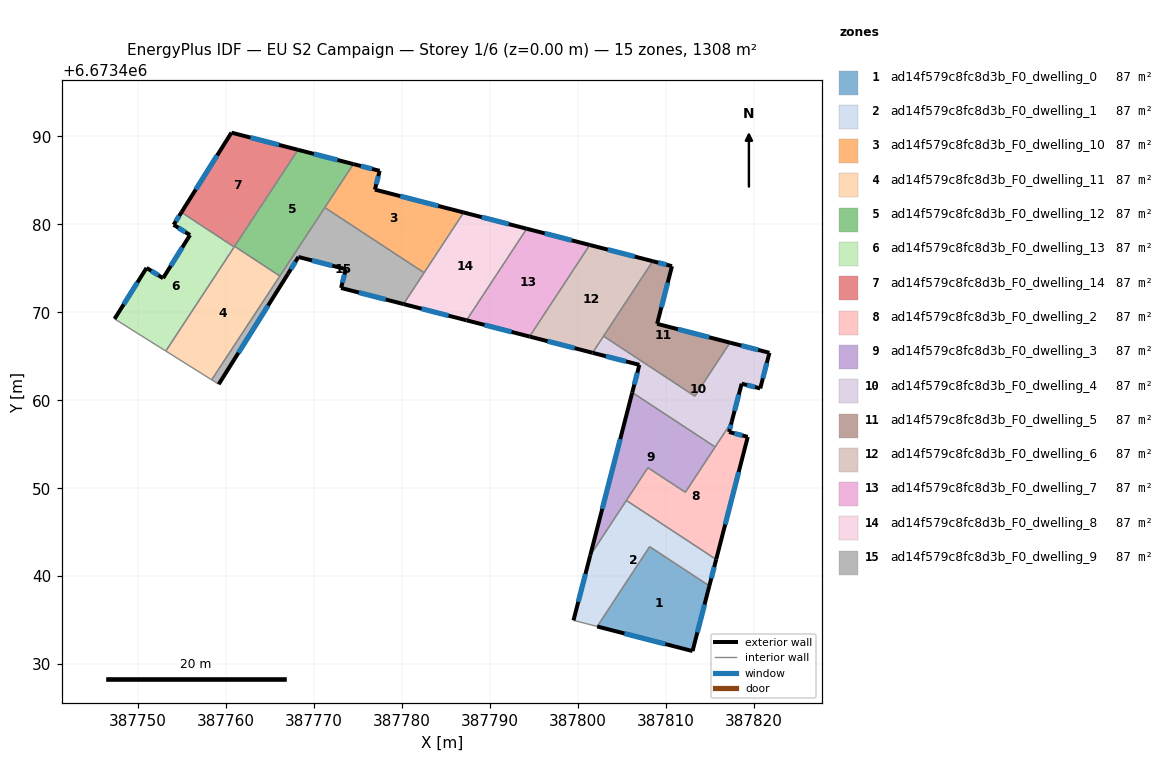
=== STOREY PLAN SPEC (per zone: floor XY polygon, exterior-wall plan segments, windows/doors) ===
zone 1: ad14f579c8fc8d3b_F0_dwelling_0  (86.9 m²)
  floor: (387814.94, 6673438.90) (387813.03, 6673431.49) (387802.19, 6673434.28) (387808.15, 6673443.36)
  exterior wall: (387813.03, 6673431.49) – (387814.94, 6673438.90)  [7.7 m]
    window: (387813.58, 6673433.60) – (387814.40, 6673436.78)  [4.2 m²]
  exterior wall: (387802.19, 6673434.28) – (387813.03, 6673431.49)  [11.2 m]
    window: (387805.29, 6673433.48) – (387809.93, 6673432.29)  [6.2 m²]
  interior walls: 2
zone 2: ad14f579c8fc8d3b_F0_dwelling_1  (87.2 m²)
  floor: (387815.72, 6673441.90) (387814.94, 6673438.90) (387808.15, 6673443.36) (387802.19, 6673434.28) (387799.66, 6673434.93) (387799.50, 6673434.98) (387801.40, 6673442.36) (387805.51, 6673448.61)
  exterior wall: (387801.40, 6673442.36) – (387799.50, 6673434.98)  [7.6 m]
    window: (387800.86, 6673440.25) – (387800.04, 6673437.09)  [4.2 m²]
  exterior wall: (387814.94, 6673438.90) – (387815.72, 6673441.90)  [3.1 m]
    window: (387815.16, 6673439.76) – (387815.49, 6673441.04)  [1.7 m²]
  interior walls: 6
zone 3: ad14f579c8fc8d3b_F0_dwelling_10  (87.2 m²)
  floor: (387787.01, 6673481.35) (387782.51, 6673474.50) (387771.23, 6673481.91) (387774.47, 6673486.85) (387777.46, 6673486.08) (387776.92, 6673483.95)
  exterior wall: (387776.92, 6673483.95) – (387777.46, 6673486.08)  [2.2 m]
    window: (387777.07, 6673484.56) – (387777.31, 6673485.47)  [1.2 m²]
  exterior wall: (387787.01, 6673481.35) – (387776.92, 6673483.95)  [10.4 m]
    window: (387784.13, 6673482.09) – (387779.80, 6673483.21)  [5.7 m²]
  exterior wall: (387777.46, 6673486.08) – (387774.47, 6673486.85)  [3.1 m]
    window: (387776.61, 6673486.30) – (387775.33, 6673486.63)  [1.7 m²]
  interior walls: 3
zone 4: ad14f579c8fc8d3b_F0_dwelling_11  (87.2 m²)
  floor: (387766.11, 6673474.12) (387758.36, 6673462.32) (387753.15, 6673465.59) (387760.97, 6673477.50)
  interior walls: 5
zone 5: ad14f579c8fc8d3b_F0_dwelling_12  (87.2 m²)
  floor: (387774.47, 6673486.85) (387766.11, 6673474.12) (387760.97, 6673477.50) (387768.18, 6673488.47)
  exterior wall: (387774.47, 6673486.85) – (387768.18, 6673488.47)  [6.5 m]
    window: (387772.67, 6673487.31) – (387769.98, 6673488.01)  [3.6 m²]
  interior walls: 4
zone 6: ad14f579c8fc8d3b_F0_dwelling_13  (87.2 m²)
  floor: (387760.92, 6673477.43) (387753.15, 6673465.59) (387747.32, 6673469.25) (387750.96, 6673475.05) (387752.84, 6673473.88) (387755.90, 6673478.78) (387754.04, 6673479.95) (387754.93, 6673481.37)
  exterior wall: (387750.96, 6673475.05) – (387747.32, 6673469.25)  [6.8 m]
    window: (387749.92, 6673473.39) – (387748.36, 6673470.91)  [3.8 m²]
  exterior wall: (387752.84, 6673473.88) – (387750.96, 6673475.05)  [2.2 m]
    window: (387752.30, 6673474.21) – (387751.50, 6673474.71)  [1.2 m²]
  exterior wall: (387755.90, 6673478.78) – (387752.84, 6673473.88)  [5.8 m]
    window: (387755.03, 6673477.38) – (387753.71, 6673475.28)  [3.2 m²]
  exterior wall: (387754.04, 6673479.95) – (387755.90, 6673478.78)  [2.2 m]
    window: (387754.57, 6673479.62) – (387755.37, 6673479.11)  [1.2 m²]
  exterior wall: (387754.93, 6673481.37) – (387754.04, 6673479.95)  [1.7 m]
    window: (387754.67, 6673480.96) – (387754.29, 6673480.35)  [0.9 m²]
  interior walls: 3
zone 7: ad14f579c8fc8d3b_F0_dwelling_14  (87.2 m²)
  floor: (387768.18, 6673488.47) (387760.92, 6673477.43) (387754.93, 6673481.37) (387760.61, 6673490.42)
  exterior wall: (387760.61, 6673490.42) – (387754.93, 6673481.37)  [10.7 m]
    window: (387758.99, 6673487.84) – (387756.55, 6673483.95)  [5.9 m²]
  exterior wall: (387768.18, 6673488.47) – (387760.61, 6673490.42)  [7.8 m]
    window: (387766.02, 6673489.03) – (387762.77, 6673489.87)  [4.3 m²]
  interior walls: 3
zone 8: ad14f579c8fc8d3b_F0_dwelling_2  (87.2 m²)
  floor: (387819.31, 6673455.84) (387815.72, 6673441.90) (387805.51, 6673448.61) (387807.96, 6673452.34) (387812.22, 6673449.54) (387817.48, 6673457.56) (387817.18, 6673456.39)
  exterior wall: (387817.18, 6673456.39) – (387817.48, 6673457.56)  [1.2 m]
    window: (387817.27, 6673456.73) – (387817.40, 6673457.23)  [0.7 m²]
  exterior wall: (387819.31, 6673455.84) – (387817.18, 6673456.39)  [2.2 m]
    window: (387818.70, 6673456.00) – (387817.79, 6673456.23)  [1.2 m²]
  exterior wall: (387815.72, 6673441.90) – (387819.31, 6673455.84)  [14.4 m]
    window: (387816.74, 6673445.88) – (387818.28, 6673451.86)  [7.9 m²]
  interior walls: 5
zone 9: ad14f579c8fc8d3b_F0_dwelling_3  (87.4 m²)
  floor: (387815.60, 6673454.69) (387812.22, 6673449.54) (387807.96, 6673452.34) (387801.40, 6673442.36) (387806.18, 6673460.88)
  exterior wall: (387806.18, 6673460.88) – (387801.40, 6673442.36)  [19.1 m]
    window: (387804.81, 6673455.59) – (387802.76, 6673447.65)  [10.5 m²]
  interior walls: 5
zone 10: ad14f579c8fc8d3b_F0_dwelling_4  (87.4 m²)
  floor: (387821.77, 6673465.39) (387820.73, 6673461.35) (387818.61, 6673461.88) (387817.48, 6673457.56) (387815.60, 6673454.69) (387806.18, 6673460.88) (387806.99, 6673464.03) (387801.67, 6673465.40) (387802.91, 6673467.29) (387813.29, 6673460.47) (387817.29, 6673466.55)
  exterior wall: (387806.99, 6673464.03) – (387806.18, 6673460.88)  [3.2 m]
    window: (387806.75, 6673463.13) – (387806.41, 6673461.78)  [1.8 m²]
  exterior wall: (387801.67, 6673465.40) – (387806.99, 6673464.03)  [5.5 m]
    window: (387803.19, 6673465.00) – (387805.47, 6673464.42)  [3.0 m²]
  exterior wall: (387821.77, 6673465.39) – (387817.29, 6673466.55)  [4.6 m]
    window: (387820.49, 6673465.72) – (387818.57, 6673466.22)  [2.5 m²]
  exterior wall: (387820.73, 6673461.35) – (387821.77, 6673465.39)  [4.2 m]
    window: (387821.03, 6673462.50) – (387821.47, 6673464.24)  [2.3 m²]
  exterior wall: (387818.61, 6673461.88) – (387820.73, 6673461.35)  [2.2 m]
    window: (387819.22, 6673461.73) – (387820.12, 6673461.50)  [1.2 m²]
  exterior wall: (387817.48, 6673457.56) – (387818.61, 6673461.88)  [4.5 m]
    window: (387817.81, 6673458.80) – (387818.29, 6673460.65)  [2.5 m²]
  interior walls: 5
zone 11: ad14f579c8fc8d3b_F0_dwelling_5  (87.2 m²)
  floor: (387810.69, 6673475.25) (387809.00, 6673468.69) (387817.29, 6673466.55) (387813.29, 6673460.47) (387802.91, 6673467.29) (387808.51, 6673475.81)
  exterior wall: (387810.69, 6673475.25) – (387808.51, 6673475.81)  [2.3 m]
    window: (387810.07, 6673475.41) – (387809.13, 6673475.65)  [1.2 m²]
  exterior wall: (387809.00, 6673468.69) – (387810.69, 6673475.25)  [6.8 m]
    window: (387809.49, 6673470.56) – (387810.21, 6673473.37)  [3.7 m²]
  exterior wall: (387817.29, 6673466.55) – (387809.00, 6673468.69)  [8.6 m]
    window: (387814.92, 6673467.16) – (387811.37, 6673468.08)  [4.7 m²]
  interior walls: 3
zone 12: ad14f579c8fc8d3b_F0_dwelling_6  (87.2 m²)
  floor: (387808.51, 6673475.81) (387801.67, 6673465.40) (387794.50, 6673467.24) (387801.34, 6673477.66)
  exterior wall: (387808.51, 6673475.81) – (387801.34, 6673477.66)  [7.4 m]
    window: (387806.46, 6673476.34) – (387803.39, 6673477.13)  [4.1 m²]
  exterior wall: (387794.50, 6673467.24) – (387801.67, 6673465.40)  [7.4 m]
    window: (387796.55, 6673466.72) – (387799.62, 6673465.92)  [4.1 m²]
  interior walls: 3
zone 13: ad14f579c8fc8d3b_F0_dwelling_7  (87.2 m²)
  floor: (387801.34, 6673477.66) (387794.50, 6673467.24) (387787.34, 6673469.09) (387794.18, 6673479.50)
  exterior wall: (387801.34, 6673477.66) – (387794.18, 6673479.50)  [7.4 m]
    window: (387799.30, 6673478.18) – (387796.23, 6673478.97)  [4.1 m²]
  exterior wall: (387787.34, 6673469.09) – (387794.50, 6673467.24)  [7.4 m]
    window: (387789.39, 6673468.56) – (387792.46, 6673467.77)  [4.1 m²]
  interior walls: 2
zone 14: ad14f579c8fc8d3b_F0_dwelling_8  (87.2 m²)
  floor: (387794.18, 6673479.50) (387787.34, 6673469.09) (387780.17, 6673470.94) (387787.01, 6673481.35)
  exterior wall: (387794.18, 6673479.50) – (387787.01, 6673481.35)  [7.4 m]
    window: (387792.13, 6673480.03) – (387789.06, 6673480.82)  [4.1 m²]
  exterior wall: (387780.17, 6673470.94) – (387787.34, 6673469.09)  [7.4 m]
    window: (387782.22, 6673470.41) – (387785.29, 6673469.62)  [4.1 m²]
  interior walls: 3
zone 15: ad14f579c8fc8d3b_F0_dwelling_9  (87.2 m²)
  floor: (387782.51, 6673474.50) (387780.17, 6673470.94) (387773.07, 6673472.77) (387773.61, 6673474.90) (387768.22, 6673476.29) (387767.01, 6673474.33) (387759.16, 6673461.82) (387758.36, 6673462.32) (387771.23, 6673481.91)
  exterior wall: (387768.22, 6673476.29) – (387773.61, 6673474.90)  [5.6 m]
    window: (387769.76, 6673475.89) – (387772.07, 6673475.30)  [3.1 m²]
  exterior wall: (387767.01, 6673474.33) – (387768.22, 6673476.29)  [2.3 m]
    window: (387767.36, 6673474.89) – (387767.88, 6673475.73)  [1.3 m²]
  exterior wall: (387759.16, 6673461.82) – (387767.01, 6673474.33)  [14.8 m]
    window: (387761.41, 6673465.40) – (387764.77, 6673470.76)  [8.1 m²]
  exterior wall: (387773.07, 6673472.77) – (387780.17, 6673470.94)  [7.3 m]
    window: (387775.10, 6673472.24) – (387778.15, 6673471.46)  [4.0 m²]
  exterior wall: (387773.61, 6673474.90) – (387773.07, 6673472.77)  [2.2 m]
    window: (387773.46, 6673474.29) – (387773.23, 6673473.38)  [1.2 m²]
  interior walls: 5

=== DERIVED (storey summary) ===
Building: EU S2 Campaign
Storey: 1 of 6  (floor level z = 0.00 m)
Storey gross floor area: 1308.3 m²
Zones on this storey: 15
  - ad14f579c8fc8d3b_F0_dwelling_0: floor 86.9 m²; exterior wall 18.8 m (56.5 m²); 2 window(s) 10.4 m²; WWR 18.4%
  - ad14f579c8fc8d3b_F0_dwelling_1: floor 87.2 m²; exterior wall 10.7 m (32.2 m²); 2 window(s) 5.9 m²; WWR 18.4%
  - ad14f579c8fc8d3b_F0_dwelling_10: floor 87.2 m²; exterior wall 15.7 m (47.1 m²); 3 window(s) 8.7 m²; WWR 18.4%
  - ad14f579c8fc8d3b_F0_dwelling_11: floor 87.2 m²
  - ad14f579c8fc8d3b_F0_dwelling_12: floor 87.2 m²; exterior wall 6.5 m (19.5 m²); 1 window(s) 3.6 m²; WWR 18.4%
  - ad14f579c8fc8d3b_F0_dwelling_13: floor 87.2 m²; exterior wall 18.7 m (56.1 m²); 5 window(s) 10.3 m²; WWR 18.4%
  - ad14f579c8fc8d3b_F0_dwelling_14: floor 87.2 m²; exterior wall 18.5 m (55.5 m²); 2 window(s) 10.2 m²; WWR 18.4%
  - ad14f579c8fc8d3b_F0_dwelling_2: floor 87.2 m²; exterior wall 17.8 m (53.4 m²); 3 window(s) 9.8 m²; WWR 18.4%
  - ad14f579c8fc8d3b_F0_dwelling_3: floor 87.4 m²; exterior wall 19.1 m (57.4 m²); 1 window(s) 10.5 m²; WWR 18.4%
  - ad14f579c8fc8d3b_F0_dwelling_4: floor 87.4 m²; exterior wall 24.2 m (72.6 m²); 6 window(s) 13.3 m²; WWR 18.4%
  - ad14f579c8fc8d3b_F0_dwelling_5: floor 87.2 m²; exterior wall 17.6 m (52.8 m²); 3 window(s) 9.7 m²; WWR 18.4%
  - ad14f579c8fc8d3b_F0_dwelling_6: floor 87.2 m²; exterior wall 14.8 m (44.4 m²); 2 window(s) 8.2 m²; WWR 18.4%
  - ad14f579c8fc8d3b_F0_dwelling_7: floor 87.2 m²; exterior wall 14.8 m (44.4 m²); 2 window(s) 8.2 m²; WWR 18.4%
  - ad14f579c8fc8d3b_F0_dwelling_8: floor 87.2 m²; exterior wall 14.8 m (44.4 m²); 2 window(s) 8.2 m²; WWR 18.4%
  - ad14f579c8fc8d3b_F0_dwelling_9: floor 87.2 m²; exterior wall 32.2 m (96.5 m²); 5 window(s) 17.7 m²; WWR 18.4%
Zone adjacency (shared interzone walls):
  - ad14f579c8fc8d3b_F0_dwelling_0 ↔ ad14f579c8fc8d3b_F0_dwelling_1
  - ad14f579c8fc8d3b_F0_dwelling_1 ↔ ad14f579c8fc8d3b_F0_dwelling_2
  - ad14f579c8fc8d3b_F0_dwelling_1 ↔ ad14f579c8fc8d3b_F0_dwelling_3
  - ad14f579c8fc8d3b_F0_dwelling_10 ↔ ad14f579c8fc8d3b_F0_dwelling_12
  - ad14f579c8fc8d3b_F0_dwelling_10 ↔ ad14f579c8fc8d3b_F0_dwelling_8
  - ad14f579c8fc8d3b_F0_dwelling_10 ↔ ad14f579c8fc8d3b_F0_dwelling_9
  - ad14f579c8fc8d3b_F0_dwelling_11 ↔ ad14f579c8fc8d3b_F0_dwelling_12
  - ad14f579c8fc8d3b_F0_dwelling_11 ↔ ad14f579c8fc8d3b_F0_dwelling_13
  - ad14f579c8fc8d3b_F0_dwelling_11 ↔ ad14f579c8fc8d3b_F0_dwelling_14
  - ad14f579c8fc8d3b_F0_dwelling_11 ↔ ad14f579c8fc8d3b_F0_dwelling_9
  - ad14f579c8fc8d3b_F0_dwelling_12 ↔ ad14f579c8fc8d3b_F0_dwelling_14
  - ad14f579c8fc8d3b_F0_dwelling_12 ↔ ad14f579c8fc8d3b_F0_dwelling_9
  - ad14f579c8fc8d3b_F0_dwelling_13 ↔ ad14f579c8fc8d3b_F0_dwelling_14
  - ad14f579c8fc8d3b_F0_dwelling_2 ↔ ad14f579c8fc8d3b_F0_dwelling_3
  - ad14f579c8fc8d3b_F0_dwelling_2 ↔ ad14f579c8fc8d3b_F0_dwelling_4
  - ad14f579c8fc8d3b_F0_dwelling_3 ↔ ad14f579c8fc8d3b_F0_dwelling_4
  - ad14f579c8fc8d3b_F0_dwelling_4 ↔ ad14f579c8fc8d3b_F0_dwelling_5
  - ad14f579c8fc8d3b_F0_dwelling_4 ↔ ad14f579c8fc8d3b_F0_dwelling_6
  - ad14f579c8fc8d3b_F0_dwelling_5 ↔ ad14f579c8fc8d3b_F0_dwelling_6
  - ad14f579c8fc8d3b_F0_dwelling_6 ↔ ad14f579c8fc8d3b_F0_dwelling_7
  - ad14f579c8fc8d3b_F0_dwelling_7 ↔ ad14f579c8fc8d3b_F0_dwelling_8
  - ad14f579c8fc8d3b_F0_dwelling_8 ↔ ad14f579c8fc8d3b_F0_dwelling_9